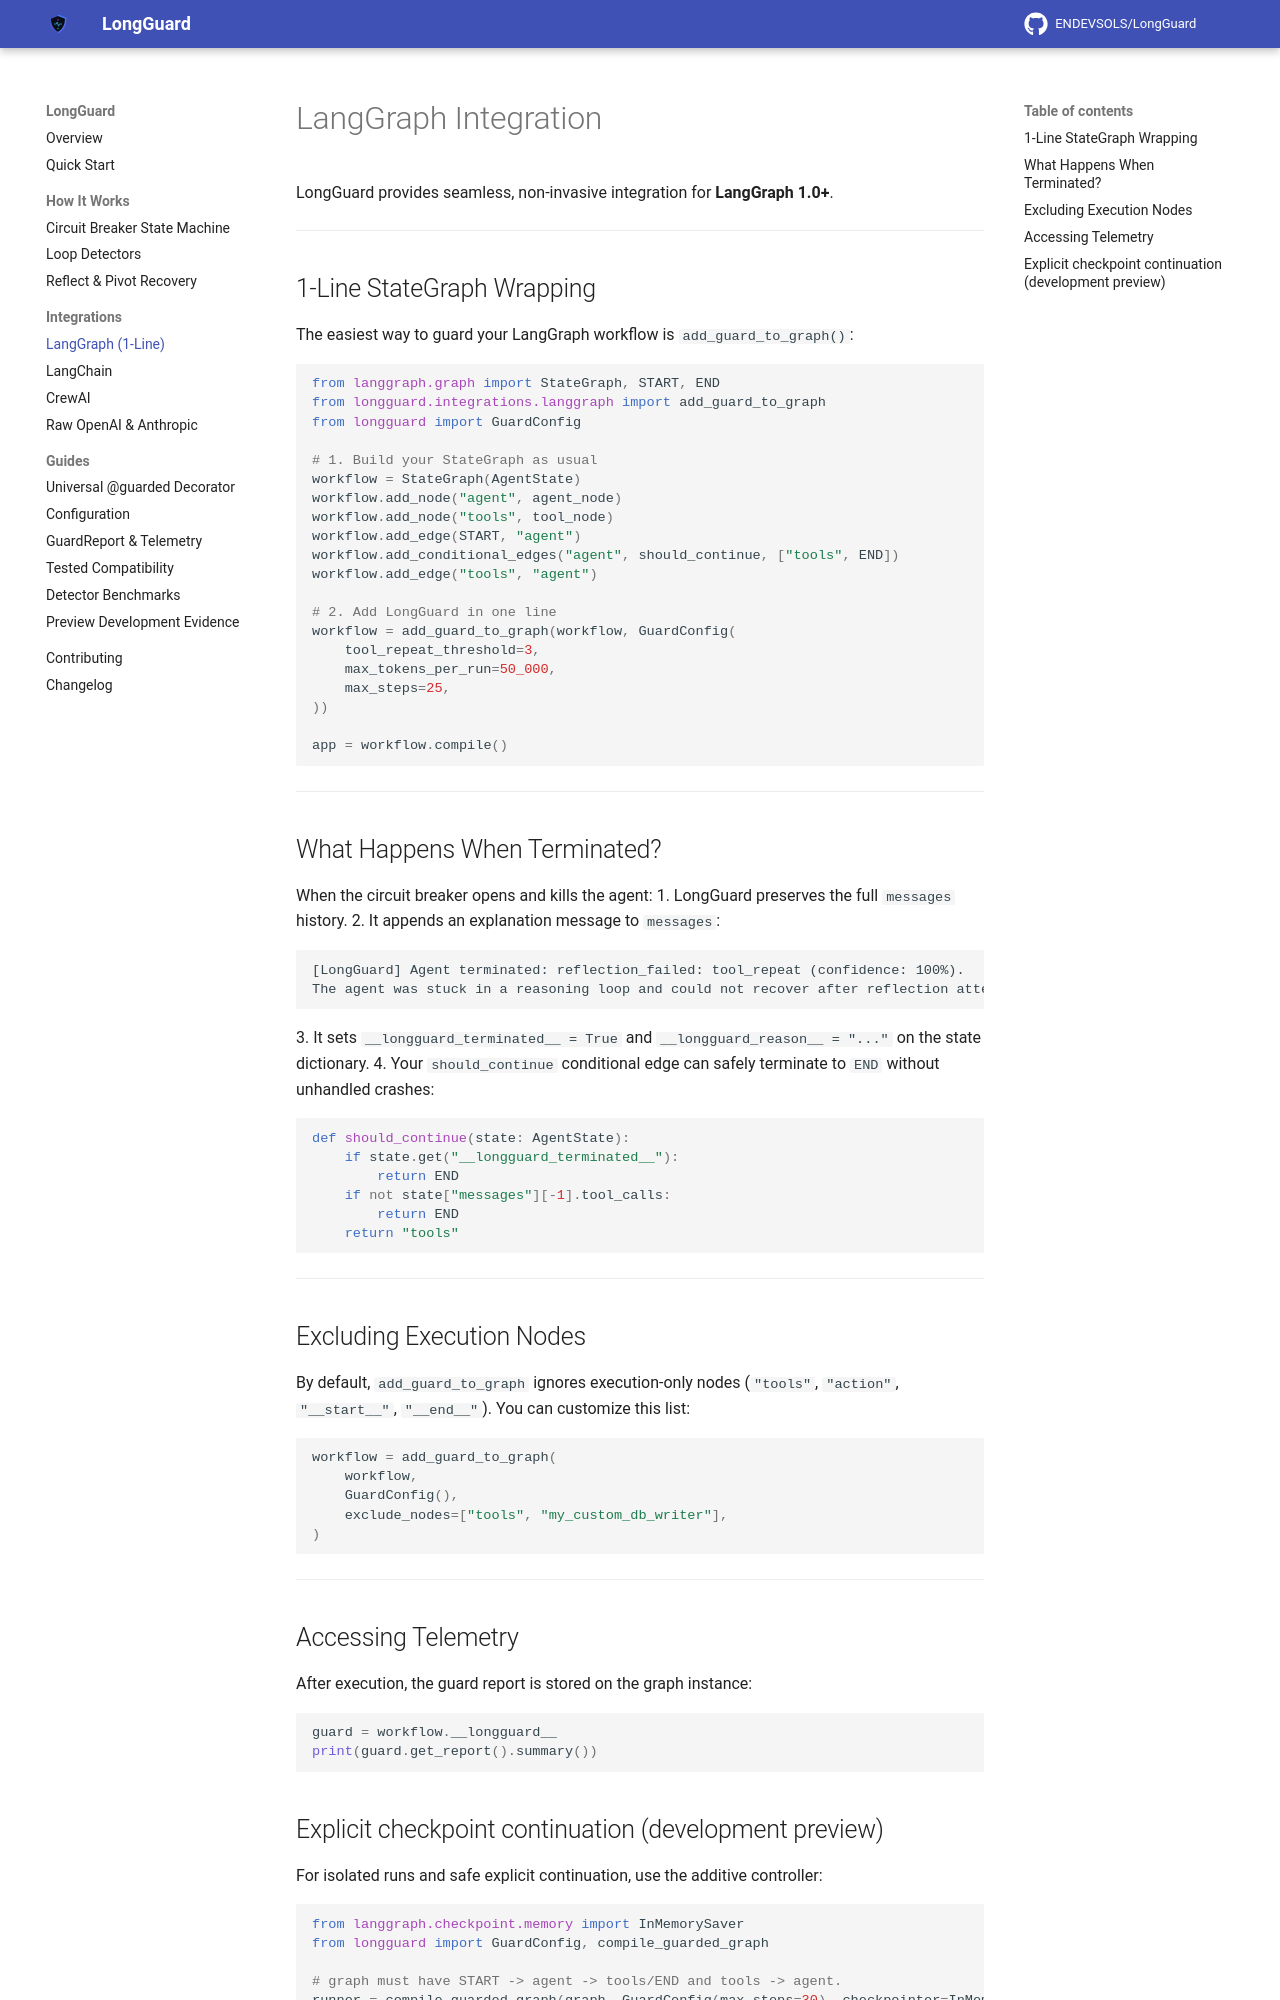

repository: Abdullahbinmushtaq/LongGuard · page: integrations/langgraph/index.html · generator: mkdocs

# LangGraph Integration

LongGuard provides seamless, non-invasive integration for **LangGraph 1.0+**.

---

## 1-Line StateGraph Wrapping

The easiest way to guard your LangGraph workflow is `add_guard_to_graph()`:

```python
from langgraph.graph import StateGraph, START, END
from longguard.integrations.langgraph import add_guard_to_graph
from longguard import GuardConfig

# 1. Build your StateGraph as usual
workflow = StateGraph(AgentState)
workflow.add_node("agent", agent_node)
workflow.add_node("tools", tool_node)
workflow.add_edge(START, "agent")
workflow.add_conditional_edges("agent", should_continue, ["tools", END])
workflow.add_edge("tools", "agent")

# 2. Add LongGuard in one line
workflow = add_guard_to_graph(workflow, GuardConfig(
    tool_repeat_threshold=3,
    max_tokens_per_run=50_000,
    max_steps=25,
))

app = workflow.compile()
```

---

## What Happens When Terminated?

When the circuit breaker opens and kills the agent:
1. LongGuard preserves the full `messages` history.
2. It appends an explanation message to `messages`:
   ```
   [LongGuard] Agent terminated: reflection_failed: tool_repeat (confidence: 100%).
   The agent was stuck in a reasoning loop and could not recover after reflection attempts.
   ```
3. It sets `__longguard_terminated__ = True` and `__longguard_reason__ = "..."` on the state dictionary.
4. Your `should_continue` conditional edge can safely terminate to `END` without unhandled crashes:

```python
def should_continue(state: AgentState):
    if state.get("__longguard_terminated__"):
        return END
    if not state["messages"][-1].tool_calls:
        return END
    return "tools"
```

---

## Excluding Execution Nodes

By default, `add_guard_to_graph` ignores execution-only nodes (`"tools"`, `"action"`, `"__start__"`, `"__end__"`). You can customize this list:

```python
workflow = add_guard_to_graph(
    workflow,
    GuardConfig(),
    exclude_nodes=["tools", "my_custom_db_writer"],
)
```

---

## Accessing Telemetry

After execution, the guard report is stored on the graph instance:

```python
guard = workflow.__longguard__
print(guard.get_report().summary())
```
